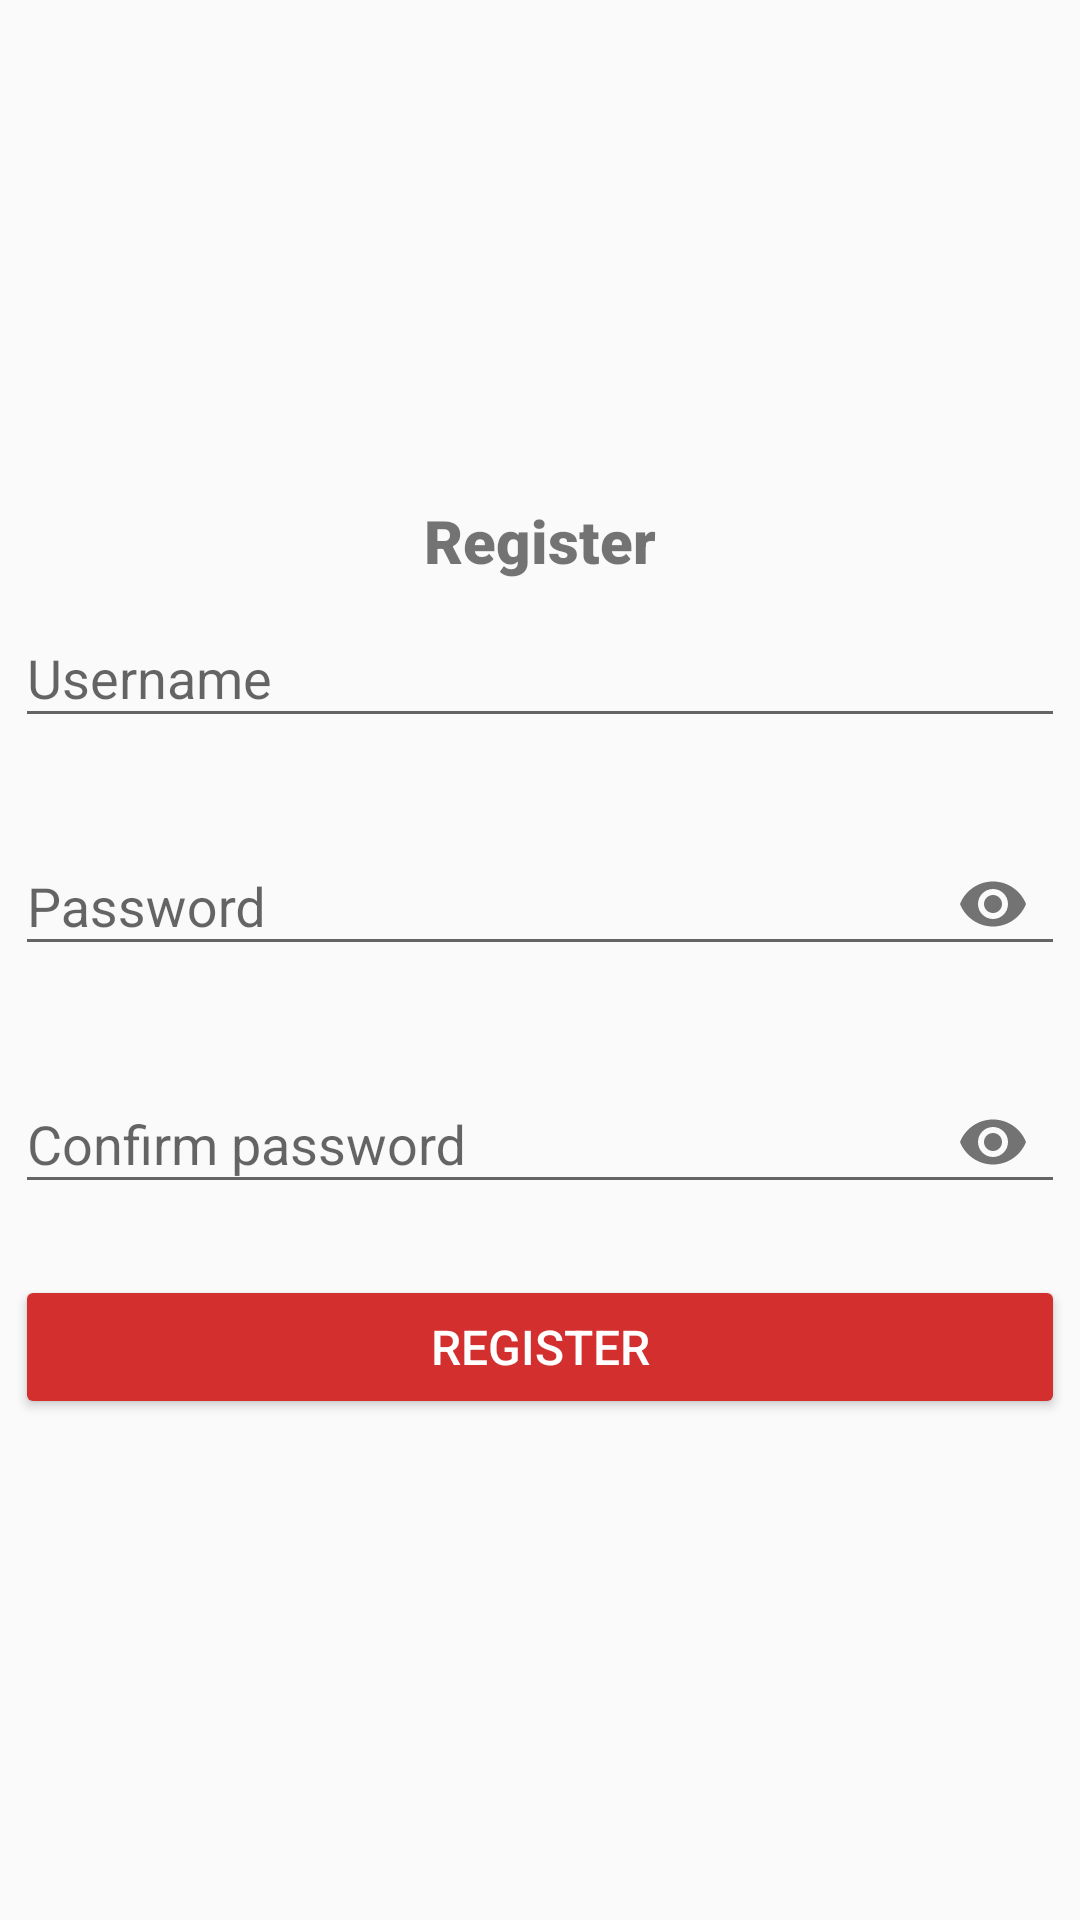

Write the Android layout XML for this screen, with the resource values it uses.
<!-- AndroidManifest.xml: application theme AppTheme -->
<!-- res/layout/activity_register_actvity.xml -->
<?xml version="1.0" encoding="utf-8"?>
<RelativeLayout xmlns:android="http://schemas.android.com/apk/res/android"
    xmlns:app="http://schemas.android.com/apk/res-auto"
    xmlns:tools="http://schemas.android.com/tools"
    android:layout_width="match_parent"
    android:layout_height="match_parent"
    tools:context=".activities.RegisterActivity">

    <RelativeLayout
        android:layout_centerInParent="true"
        android:layout_width="350dp"
        android:layout_height="wrap_content">
        <TextView
            android:id="@+id/textRegister"
            android:layout_width="wrap_content"
            android:layout_height="wrap_content"
            android:layout_centerHorizontal="true"
            android:fontFamily="sans-serif-black"
            android:textSize="20sp"
            android:layout_below="@+id/progressBarRegister"
            android:text="Register"/>
        <ProgressBar
            android:visibility="gone"
            android:id="@+id/progressBarRegister"
            android:layout_width="wrap_content"
            android:layout_height="wrap_content"
            android:layout_alignParentRight="true"
            android:layout_alignParentTop="true"
            />
        <com.google.android.material.textfield.TextInputLayout
            android:id="@+id/textInputLayoutUsername_Reg"
            android:layout_width="match_parent"
            android:layout_height="wrap_content"
            android:layout_below="@+id/textRegister"
            app:errorEnabled="true">

            <com.google.android.material.textfield.TextInputEditText
                android:id="@+id/editTextUsername_Reg"
                android:layout_width="match_parent"
                android:layout_height="wrap_content"
                android:inputType="text"
                android:singleLine="true"
                android:hint="Username"/>
        </com.google.android.material.textfield.TextInputLayout>

        <com.google.android.material.textfield.TextInputLayout
            android:id="@+id/textInputLayoutPassword_Reg"
            android:layout_width="match_parent"
            android:layout_height="wrap_content"
            android:layout_below="@id/textInputLayoutUsername_Reg"
            app:passwordToggleEnabled="true"
            app:errorEnabled="true">

            <com.google.android.material.textfield.TextInputEditText
                android:id="@+id/editTextPassword_Reg"
                android:layout_width="match_parent"
                android:layout_height="wrap_content"
                android:inputType="textPassword"
                android:singleLine="true"
                android:hint="Password"/>
        </com.google.android.material.textfield.TextInputLayout>

        <com.google.android.material.textfield.TextInputLayout
            android:id="@+id/textInputLayoutConfirmPassword"
            android:layout_width="match_parent"
            android:layout_height="wrap_content"
            android:layout_below="@id/textInputLayoutPassword_Reg"
            app:passwordToggleEnabled="true"
            app:errorEnabled="true">

            <com.google.android.material.textfield.TextInputEditText
                android:id="@+id/editTextConfirm"
                android:layout_width="match_parent"
                android:layout_height="wrap_content"
                android:inputType="textPassword"
                android:singleLine="true"
                android:hint="Confirm password" />
        </com.google.android.material.textfield.TextInputLayout>

        <Button
            android:id="@+id/btnRegister"
            android:layout_width="match_parent"
            android:layout_height="wrap_content"
            android:text="Register"
            style="@style/Widget.AppCompat.Button.Colored"
            android:textSize="16sp"
            android:fontFamily="sans-serif-medium"
            android:layout_below="@+id/textInputLayoutConfirmPassword"
            />
    </RelativeLayout>

</RelativeLayout>
<!-- resources referenced by this layout -->
<resources>
  <style name="AppTheme" parent="Theme.AppCompat.Light.NoActionBar">
          
          <item name="colorPrimary">@color/colorPrimary</item>
          <item name="colorPrimaryDark">@color/colorPrimaryDark</item>
          <item name="colorAccent">@color/colorAccent</item>
      </style>
  <color name="colorPrimary">#EF6C00</color>
  <color name="colorPrimaryDark">#D84315</color>
  <color name="colorAccent">#D32F2F</color>
</resources>
